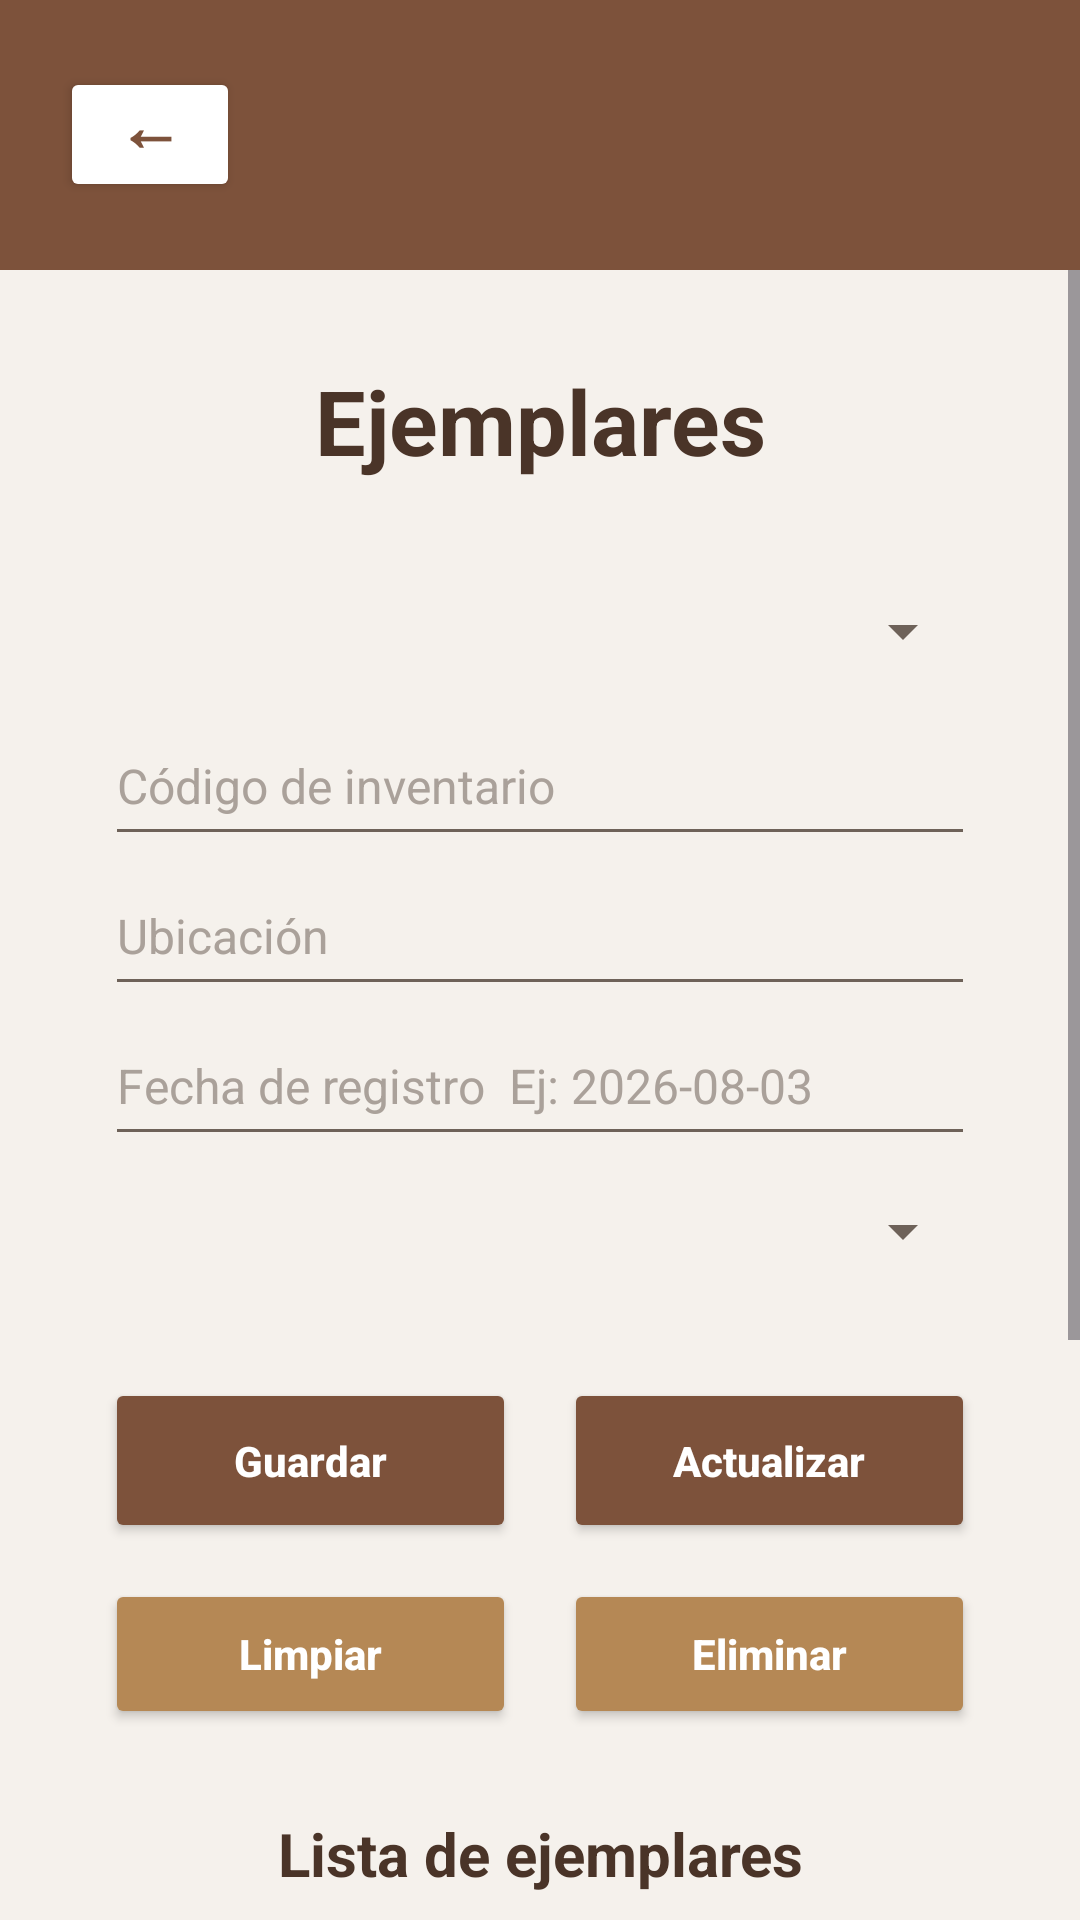

Android layout source for this screen:
<!-- AndroidManifest.xml: application theme Theme.BibliotecaGrupo3 -->
<!-- res/layout/activity_ejemplares.xml -->
<?xml version="1.0" encoding="utf-8"?>
<androidx.constraintlayout.widget.ConstraintLayout xmlns:android="http://schemas.android.com/apk/res/android"
    xmlns:app="http://schemas.android.com/apk/res-auto"
    xmlns:tools="http://schemas.android.com/tools"
    android:id="@+id/main"
    android:layout_width="match_parent"
    android:layout_height="match_parent"
    android:background="#F5F1EC"
    tools:context=".EjemplaresActivity">

    <LinearLayout
        android:id="@+id/topBar"
        android:layout_width="0dp"
        android:layout_height="90dp"
        android:background="#7D523B"
        android:gravity="center_vertical"
        android:orientation="horizontal"
        android:paddingStart="20dp"
        android:paddingEnd="20dp"
        app:layout_constraintEnd_toEndOf="parent"
        app:layout_constraintStart_toStartOf="parent"
        app:layout_constraintTop_toTopOf="parent">

        <Button
            android:id="@+id/btnRegresar"
            android:layout_width="60dp"
            android:layout_height="45dp"
            android:backgroundTint="#FFFFFF"
            android:includeFontPadding="false"
            android:minWidth="0dp"
            android:minHeight="0dp"
            android:onClick="regresar"
            android:paddingStart="0dp"
            android:paddingTop="0dp"
            android:paddingEnd="0dp"
            android:paddingBottom="6dp"
            android:text="←"
            android:textAllCaps="false"
            android:textColor="#7D523B"
            android:textSize="22sp"
            android:textStyle="bold"
            app:cornerRadius="24dp" />

    </LinearLayout>

    <ScrollView
        android:layout_width="0dp"
        android:layout_height="0dp"
        android:fillViewport="true"
        app:layout_constraintBottom_toBottomOf="parent"
        app:layout_constraintEnd_toEndOf="parent"
        app:layout_constraintStart_toStartOf="parent"
        app:layout_constraintTop_toBottomOf="@+id/topBar">

        <LinearLayout
            android:layout_width="match_parent"
            android:layout_height="wrap_content"
            android:orientation="vertical"
            android:paddingStart="35dp"
            android:paddingTop="30dp"
            android:paddingEnd="35dp"
            android:paddingBottom="35dp">

            <TextView
                android:id="@+id/txtTituloEjemplares"
                android:layout_width="match_parent"
                android:layout_height="wrap_content"
                android:gravity="center"
                android:text="Ejemplares"
                android:textColor="#4A3428"
                android:textSize="30sp"
                android:textStyle="bold" />

            <Spinner
                android:id="@+id/spLibro"
                android:layout_width="match_parent"
                android:layout_height="50dp"
                android:layout_marginTop="25dp"
                android:backgroundTint="#6E6259" />

            <EditText
                android:id="@+id/txtCodigoInventario"
                android:layout_width="match_parent"
                android:layout_height="50dp"
                android:backgroundTint="#6E6259"
                android:hint="Código de inventario"
                android:inputType="text"
                android:textColor="#4A3428"
                android:textColorHint="#AAA19A"
                android:textSize="16sp" />

            <EditText
                android:id="@+id/txtUbicacion"
                android:layout_width="match_parent"
                android:layout_height="50dp"
                android:backgroundTint="#6E6259"
                android:hint="Ubicación"
                android:inputType="text"
                android:textColor="#4A3428"
                android:textColorHint="#AAA19A"
                android:textSize="16sp" />

            <EditText
                android:id="@+id/txtFechaRegistro"
                android:layout_width="match_parent"
                android:layout_height="50dp"
                android:backgroundTint="#6E6259"
                android:hint="Fecha de registro  Ej: 2026-08-03"
                android:inputType="date"
                android:textColor="#4A3428"
                android:textColorHint="#AAA19A"
                android:textSize="16sp" />

            <Spinner
                android:id="@+id/spEstadoEjemplar"
                android:layout_width="match_parent"
                android:layout_height="50dp"
                android:backgroundTint="#6E6259" />

            <LinearLayout
                android:layout_width="match_parent"
                android:layout_height="wrap_content"
                android:layout_marginTop="24dp"
                android:orientation="horizontal">

                <Button
                    android:id="@+id/btnGuardarEjemplar"
                    android:layout_width="0dp"
                    android:layout_height="55dp"
                    android:layout_marginEnd="8dp"
                    android:layout_weight="1"
                    android:backgroundTint="#7D523B"
                    android:onClick="guardarEjemplar"
                    android:text="Guardar"
                    android:textAllCaps="false"
                    android:textColor="#FFFFFF"
                    android:textStyle="bold"
                    app:cornerRadius="28dp" />

                <Button
                    android:id="@+id/btnActualizarEjemplar"
                    android:layout_width="0dp"
                    android:layout_height="55dp"
                    android:layout_marginStart="8dp"
                    android:layout_weight="1"
                    android:backgroundTint="#7D523B"
                    android:onClick="actualizarEjemplar"
                    android:text="Actualizar"
                    android:textAllCaps="false"
                    android:textColor="#FFFFFF"
                    android:textStyle="bold"
                    app:cornerRadius="28dp" />
            </LinearLayout>

            <LinearLayout
                android:layout_width="match_parent"
                android:layout_height="wrap_content"
                android:layout_marginTop="12dp"
                android:orientation="horizontal">

                <Button
                    android:id="@+id/btnLimpiar"
                    android:layout_width="0dp"
                    android:layout_height="50dp"
                    android:layout_marginEnd="8dp"
                    android:layout_weight="1"
                    android:backgroundTint="#B58855"
                    android:onClick="limpiarCampos"
                    android:text="Limpiar"
                    android:textAllCaps="false"
                    android:textColor="#FFFFFF"
                    android:textStyle="bold"
                    app:cornerRadius="28dp" />

                <Button
                    android:id="@+id/btnEliminarEjemplar"
                    android:layout_width="0dp"
                    android:layout_height="50dp"
                    android:layout_marginStart="8dp"
                    android:layout_weight="1"
                    android:backgroundTint="#B58855"
                    android:onClick="eliminarEjemplar"
                    android:text="Eliminar"
                    android:textAllCaps="false"
                    android:textColor="#FFFFFF"
                    android:textStyle="bold"
                    app:cornerRadius="28dp" />
            </LinearLayout>

            <TextView
                android:id="@+id/txtListaTitulo"
                android:layout_width="match_parent"
                android:layout_height="wrap_content"
                android:layout_marginTop="28dp"
                android:gravity="center"
                android:text="Lista de ejemplares"
                android:textColor="#4A3428"
                android:textSize="20sp"
                android:textStyle="bold" />

            <ListView
                android:id="@+id/listaEjemplares"
                android:layout_width="match_parent"
                android:layout_height="260dp"
                android:layout_marginTop="12dp"
                android:background="#E9DED7" />

        </LinearLayout>
    </ScrollView>

</androidx.constraintlayout.widget.ConstraintLayout>
<!-- resources referenced by this layout -->
<resources>
  <style name="Theme.BibliotecaGrupo3" parent="Base.Theme.BibliotecaGrupo3" />
  <style name="Base.Theme.BibliotecaGrupo3" parent="Theme.Material3.DayNight.NoActionBar">
          
          
      </style>
</resources>
